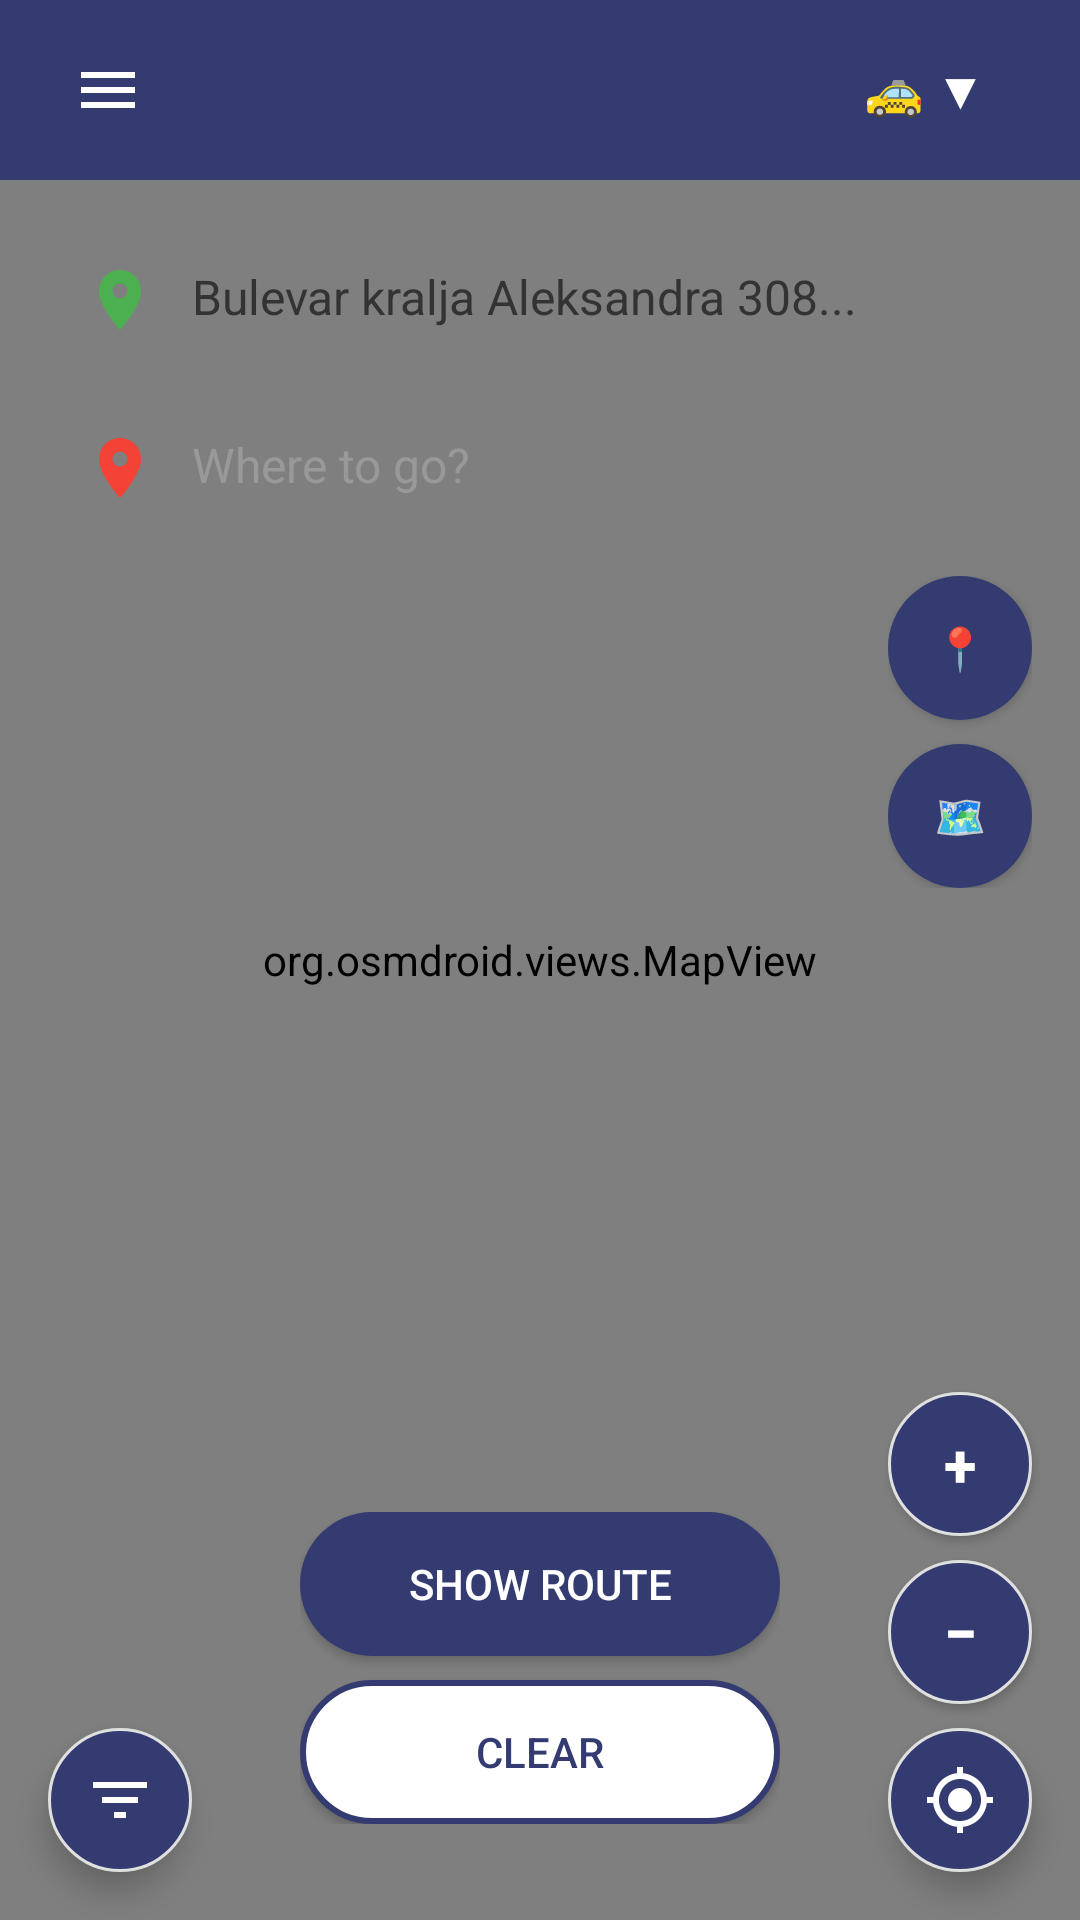

The Android layout XML behind this screen, and the referenced resources:
<!-- AndroidManifest.xml: application theme Theme.Empty -->
<!-- res/layout/taxi_passenger_screen.xml -->
<?xml version="1.0" encoding="utf-8"?>
<androidx.constraintlayout.widget.ConstraintLayout xmlns:android="http://schemas.android.com/apk/res/android"
    xmlns:app="http://schemas.android.com/apk/res-auto"
    android:layout_width="match_parent"
    android:layout_height="match_parent"
    android:background="#FFFFFF">

    <org.osmdroid.views.MapView
        android:id="@+id/mapView"
        android:layout_width="0dp"
        android:layout_height="0dp"
        app:layout_constraintBottom_toBottomOf="parent"
        app:layout_constraintEnd_toEndOf="parent"
        app:layout_constraintStart_toStartOf="parent"
        app:layout_constraintTop_toTopOf="parent" />

    <LinearLayout
        android:id="@+id/headerLayout"
        android:layout_width="0dp"
        android:layout_height="60dp"
        android:background="@color/background"
        android:gravity="center_vertical"
        android:orientation="horizontal"
        android:paddingStart="16dp"
        android:paddingEnd="16dp"
        app:layout_constraintEnd_toEndOf="parent"
        app:layout_constraintStart_toStartOf="parent"
        app:layout_constraintTop_toTopOf="parent">

        <ImageButton
            android:id="@+id/btnHamburgerMenu"
            android:layout_width="40dp"
            android:layout_height="40dp"
            android:background="?attr/selectableItemBackgroundBorderless"
            android:contentDescription="Menu"
            android:src="@drawable/ic_menu"
            app:tint="#FFFFFF" />

        <TextView
            android:id="@+id/toggleControls"
            android:layout_width="match_parent"
            android:layout_height="wrap_content"
            android:clickable="true"
            android:elevation="4dp"
            android:focusable="true"
            android:gravity="end"
            android:padding="16dp"
            android:text="🚕 ▼"
            android:textColor="@color/white"
            android:textSize="16sp"
            android:textStyle="bold" />
    </LinearLayout>

    
    <LinearLayout
        android:id="@+id/pickupLocationContainer"
        android:layout_width="0dp"
        android:layout_height="wrap_content"
        android:layout_marginStart="16dp"
        android:layout_marginTop="16dp"
        android:layout_marginEnd="16dp"
        android:background="@drawable/input_field_background"
        android:elevation="4dp"
        android:orientation="horizontal"
        android:padding="12dp"
        app:layout_constraintEnd_toEndOf="parent"
        app:layout_constraintStart_toStartOf="parent"
        app:layout_constraintTop_toBottomOf="@id/headerLayout">

        <ImageView
            android:layout_width="24dp"
            android:layout_height="24dp"
            android:layout_gravity="center_vertical"
            android:layout_marginEnd="12dp"
            android:contentDescription="Pickup location"
            android:src="@drawable/ic_location_green" />

        <TextView
            android:id="@+id/txtPickupLocation"
            android:layout_width="0dp"
            android:layout_height="wrap_content"
            android:layout_weight="1"
            android:background="@android:color/transparent"
            android:clickable="true"
            android:focusable="true"
            android:text="Bulevar kralja Aleksandra 308..."
            android:textColor="#333333"
            android:textSize="16sp" />

    </LinearLayout>

    
    <LinearLayout
        android:id="@+id/destinationLocationContainer"
        android:layout_width="0dp"
        android:layout_height="wrap_content"
        android:layout_marginStart="16dp"
        android:layout_marginTop="8dp"
        android:layout_marginEnd="16dp"
        android:background="@drawable/input_field_background"
        android:elevation="4dp"
        android:orientation="horizontal"
        android:padding="12dp"
        app:layout_constraintEnd_toEndOf="parent"
        app:layout_constraintStart_toStartOf="parent"
        app:layout_constraintTop_toBottomOf="@id/pickupLocationContainer">

        <ImageView
            android:layout_width="24dp"
            android:layout_height="24dp"
            android:layout_gravity="center_vertical"
            android:layout_marginEnd="12dp"
            android:contentDescription="Destination location"
            android:src="@drawable/ic_location_red" />

        <TextView
            android:id="@+id/txtDestination"
            android:layout_width="0dp"
            android:layout_height="wrap_content"
            android:layout_weight="1"
            android:background="@android:color/transparent"
            android:clickable="true"
            android:focusable="true"
            android:text="Where to go?"
            android:textColor="#999999"
            android:textSize="16sp" />

    </LinearLayout>

    
    <LinearLayout
        android:layout_width="wrap_content"
        android:layout_height="wrap_content"
        android:layout_marginTop="12dp"
        android:layout_marginEnd="16dp"
        android:orientation="vertical"
        app:layout_constraintEnd_toEndOf="parent"
        app:layout_constraintTop_toBottomOf="@id/destinationLocationContainer">

        <Button
            android:id="@+id/btnChoseFromMap"
            android:layout_width="48dp"
            android:layout_height="48dp"
            android:layout_marginBottom="8dp"
            android:background="@drawable/primary_button_background"
            android:elevation="4dp"
            android:text="📍"
            android:textColor="#FFFFFF" />

        
        <Button
            android:id="@+id/btnChoseCurrentLocation"
            android:layout_width="48dp"
            android:layout_height="48dp"
            android:background="@drawable/primary_button_background"
            android:elevation="4dp"
            android:text="🗺️"
            android:textColor="@color/white" />
    </LinearLayout>

    
    <LinearLayout
        android:id="@+id/bottomButtonsLayout"
        android:layout_width="wrap_content"
        android:layout_height="wrap_content"
        android:layout_marginBottom="32dp"
        android:gravity="center"
        android:orientation="vertical"
        app:layout_constraintBottom_toBottomOf="parent"
        app:layout_constraintEnd_toEndOf="parent"
        app:layout_constraintStart_toStartOf="parent">

        
        <Button
            android:id="@+id/btnShowRoute"
            android:layout_width="160dp"
            android:layout_height="48dp"
            android:layout_marginBottom="8dp"
            android:background="@drawable/primary_button_background"
            android:elevation="4dp"
            android:text="Show Route"
            android:textColor="#FFFFFF" />

        
        <Button
            android:id="@+id/btnClearRoute"
            android:layout_width="160dp"
            android:layout_height="48dp"
            android:background="@drawable/secondary_button_background"
            android:elevation="4dp"
            android:text="Clear"
            android:textColor="@color/background" />

    </LinearLayout>

    <ImageButton
        android:id="@+id/btnFilter"
        android:layout_width="48dp"
        android:layout_height="48dp"
        android:layout_margin="16dp"
        android:layout_marginBottom="12dp"
        android:contentDescription="Filter"
        android:elevation="6dp"
        android:src="@drawable/ic_filter"
        android:background="@drawable/circle_button_background"
        app:layout_constraintBottom_toBottomOf="parent"
        app:layout_constraintStart_toStartOf="parent"
        app:tint="#FFFFFF" />

    
    <Button
        android:id="@+id/btnZoomIn"
        android:layout_width="48dp"
        android:layout_height="48dp"
        android:layout_marginEnd="16dp"
        android:layout_marginBottom="8dp"
        android:background="@drawable/circle_button_background"
        android:text="+"
        android:textSize="20sp"
        android:textStyle="bold"
        android:textColor="#FFFFFF"
        app:layout_constraintBottom_toTopOf="@id/btnZoomOut"
        app:layout_constraintEnd_toEndOf="parent" />

    
    <Button
        android:id="@+id/btnZoomOut"
        android:layout_width="48dp"
        android:layout_height="48dp"
        android:layout_marginEnd="16dp"
        android:layout_marginBottom="8dp"
        android:background="@drawable/circle_button_background"
        android:text="−"
        android:textSize="20sp"
        android:textStyle="bold"
        android:textColor="#FFFFFF"
        app:layout_constraintBottom_toTopOf="@id/btnMyLocation"
        app:layout_constraintEnd_toEndOf="parent" />

    <ImageButton
        android:id="@+id/btnMyLocation"
        android:layout_width="48dp"
        android:layout_height="48dp"
        android:layout_marginEnd="16dp"
        android:layout_marginBottom="16dp"
        android:background="@drawable/circle_button_background"
        android:contentDescription="My Location"
        android:elevation="6dp"
        android:src="@drawable/ic_my_location"
        app:layout_constraintBottom_toBottomOf="parent"
        app:layout_constraintEnd_toEndOf="parent"
        app:tint="#FFFFFF" />

</androidx.constraintlayout.widget.ConstraintLayout>
<!-- resources referenced by this layout -->
<resources>
  <color name="background">#343B71</color>
  <color name="white">#FFFFFFFF</color>
  <!-- drawable circle_button_background (drawable) -->
  <?xml version="1.0" encoding="utf-8"?>
  <shape xmlns:android="http://schemas.android.com/apk/res/android"
      android:shape="rectangle">
      
      <solid android:color="@color/background" />
      
      <corners android:radius="28dp" />
      
      <stroke
          android:width="1dp"
          android:color="#E0E0E0" />
          
  </shape>
  <!-- drawable ic_filter (drawable) -->
  <?xml version="1.0" encoding="utf-8"?>
  <vector xmlns:android="http://schemas.android.com/apk/res/android"
      android:width="24dp"
      android:height="24dp"
      android:viewportWidth="24"
      android:viewportHeight="24">
      
      <path
          android:fillColor="#FFFFFF"
          android:pathData="M10,18h4v-2h-4v2zM3,6v2h18V6H3zM6,13h12v-2H6V13z" />
          
  </vector>
  <!-- drawable ic_location_green (drawable) -->
  <?xml version="1.0" encoding="utf-8"?>
  <vector xmlns:android="http://schemas.android.com/apk/res/android"
      android:width="24dp"
      android:height="24dp"
      android:viewportWidth="24"
      android:viewportHeight="24">
      
      <path
          android:fillColor="#4CAF50"
          android:pathData="M12,2C8.13,2 5,5.13 5,9c0,5.25 7,13 7,13s7,-7.75 7,-13C19,5.13 15.87,2 12,2zM12,11.5c-1.38,0 -2.5,-1.12 -2.5,-2.5s1.12,-2.5 2.5,-2.5s2.5,1.12 2.5,2.5S13.38,11.5 12,11.5z" />
          
  </vector>
  <!-- drawable ic_location_red (drawable) -->
  <?xml version="1.0" encoding="utf-8"?>
  <vector xmlns:android="http://schemas.android.com/apk/res/android"
      android:width="24dp"
      android:height="24dp"
      android:viewportWidth="24"
      android:viewportHeight="24">
      
      <path
          android:fillColor="#F44336"
          android:pathData="M12,2C8.13,2 5,5.13 5,9c0,5.25 7,13 7,13s7,-7.75 7,-13C19,5.13 15.87,2 12,2zM12,11.5c-1.38,0 -2.5,-1.12 -2.5,-2.5s1.12,-2.5 2.5,-2.5s2.5,1.12 2.5,2.5S13.38,11.5 12,11.5z" />
          
  </vector>
  <!-- drawable ic_menu (drawable) -->
  <?xml version="1.0" encoding="utf-8"?>
  <vector xmlns:android="http://schemas.android.com/apk/res/android"
      android:width="24dp"
      android:height="24dp"
      android:viewportWidth="24"
      android:viewportHeight="24">
      
      <path
          android:fillColor="#FFFFFF"
          android:pathData="M3,6h18v2H3V6zM3,11h18v2H3V11zM3,16h18v2H3V16z" />
          
  </vector>
  <!-- drawable ic_my_location (drawable) -->
  <?xml version="1.0" encoding="utf-8"?>
  <vector xmlns:android="http://schemas.android.com/apk/res/android"
      android:width="24dp"
      android:height="24dp"
      android:viewportWidth="24"
      android:viewportHeight="24">
      <path
          android:fillColor="#FFFFFF"
          android:pathData="M12,8c-2.21,0 -4,1.79 -4,4s1.79,4 4,4s4,-1.79 4,-4S14.21,8 12,8zM20.94,11c-0.46,-4.17 -3.77,-7.48 -7.94,-7.94V1h-2v2.06C6.83,3.52 3.52,6.83 3.06,11H1v2h2.06c0.46,4.17 3.77,7.48 7.94,7.94V23h2v-2.06c4.17,-0.46 7.48,-3.77 7.94,-7.94H23v-2H20.94zM12,19c-3.87,0 -7,-3.13 -7,-7s3.13,-7 7,-7s7,3.13 7,7S15.87,19 12,19z" />
  </vector>
  <!-- drawable primary_button_background (drawable) -->
  <?xml version="1.0" encoding="utf-8"?>
  <shape xmlns:android="http://schemas.android.com/apk/res/android"
      android:shape="rectangle">
      
      <solid android:color="@color/background" />
      
      <corners android:radius="24dp" />
          
  </shape>
  <!-- drawable secondary_button_background (drawable) -->
  <?xml version="1.0" encoding="utf-8"?>
  <shape xmlns:android="http://schemas.android.com/apk/res/android"
      android:shape="rectangle">
      
      <solid android:color="#FFFFFF" />
      
      <corners android:radius="24dp" />
      
      <stroke
          android:width="2dp"
          android:color="@color/background" />
          
  </shape>
  <style name="Theme.Empty" parent="Theme.AppCompat.Light.NoActionBar">
          <item name="android:windowFullscreen">true</item>
      </style>
</resources>
